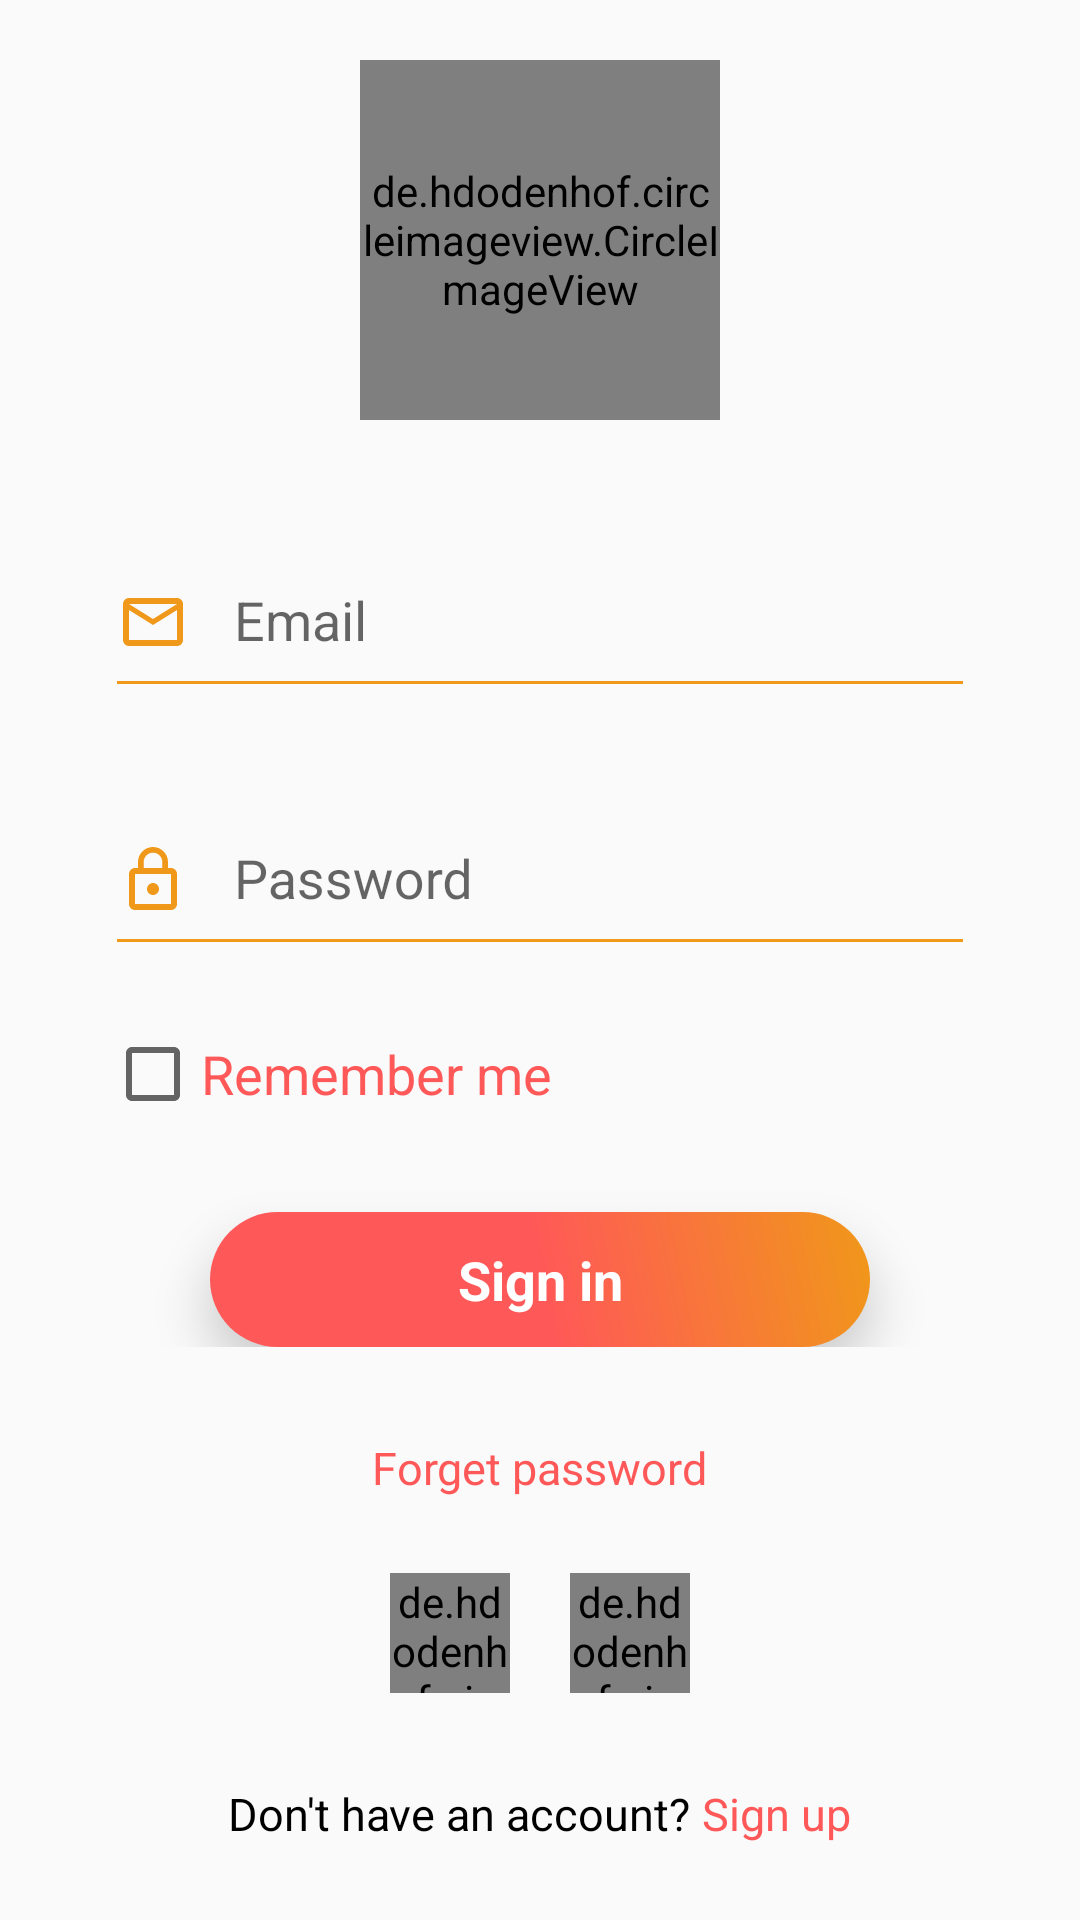

Write the Android layout XML for this screen, with the resource values it uses.
<!-- AndroidManifest.xml: application theme Theme1 -->
<!-- res/layout/sign_in.xml -->
<?xml version="1.0" encoding="utf-8"?>
<RelativeLayout
    xmlns:android="http://schemas.android.com/apk/res/android"
    xmlns:tools="http://schemas.android.com/tools"
    android:layout_width="match_parent"
    android:layout_height="match_parent">

    <ScrollView
        android:layout_width="match_parent"
        android:layout_height="match_parent">

        <RelativeLayout
            android:layout_width="match_parent"
            android:layout_height="wrap_content"
            android:focusableInTouchMode="true">


            <de.hdodenhof.circleimageview.CircleImageView
                android:id="@+id/imgLogo"
                android:layout_width="120dp"
                android:layout_height="120dp"
                android:layout_marginTop="20dp"
                android:src="@drawable/logo"
                android:layout_centerHorizontal="true"/>

            <LinearLayout
                android:id="@+id/linear1"
                android:layout_width="match_parent"
                android:layout_height="wrap_content"
                android:orientation="vertical"
                android:layout_centerInParent="true"
                android:padding="10dp"
                android:layout_marginTop="10dp"
                android:layout_below="@+id/imgLogo">

                <android.support.design.widget.TextInputLayout
                    android:layout_width="match_parent"
                    android:layout_height="wrap_content"
                    android:padding="5dp"
                    android:layout_marginStart="20dp"
                    android:layout_marginEnd="20dp">

                    <android.support.design.widget.TextInputEditText
                        android:id="@+id/inEmail"
                        android:layout_width="match_parent"
                        android:layout_height="60dp"
                        android:inputType="textEmailAddress"
                        android:textSize="@dimen/eighteen"
                        android:hint="Email"
                        android:drawableLeft="@drawable/icon_mail"
                        android:gravity="center_vertical"
                        android:drawablePadding="15dp"
                        android:textColor="@color/colorC"
                        tools:text="atik@gmail.com"
                        android:backgroundTint="@color/colorD" />

                </android.support.design.widget.TextInputLayout>

                <android.support.design.widget.TextInputLayout
                    android:layout_width="match_parent"
                    android:layout_height="wrap_content"
                    android:padding="5dp"
                    android:layout_marginStart="20dp"
                    android:layout_marginEnd="20dp"
                    android:layout_marginTop="5dp">

                    <android.support.design.widget.TextInputEditText
                        android:id="@+id/inPassword"
                        android:layout_width="match_parent"
                        android:layout_height="60dp"
                        android:inputType="textPassword"
                        android:textSize="@dimen/eighteen"
                        android:hint="Password"
                        android:drawableLeft="@drawable/icon_pass"
                        android:gravity="center_vertical"
                        android:drawablePadding="15dp"
                        android:textColor="@color/colorC"
                        tools:text="atik@gmail.com"
                        android:backgroundTint="@color/colorD"
                        android:layout_marginTop="10dp"/>

                </android.support.design.widget.TextInputLayout>

                <CheckBox
                    android:id="@+id/cRememberMe"
                    android:layout_width="wrap_content"
                    android:layout_height="wrap_content"
                    android:textSize="@dimen/eighteen"
                    android:gravity="center_vertical"
                    android:text="Remember me"
                    android:layout_marginStart="25dp"
                    android:textColor="@color/colorC"
                    android:backgroundTint="@color/colorC"
                    android:layout_marginTop="15dp"/>


                <Button
                    android:id="@+id/bSignIn"
                    android:layout_width="match_parent"
                    android:layout_height="45dp"
                    android:text="Sign in"
                    android:textAppearance="@style/Base.TextAppearance.AppCompat.Medium"
                    android:textStyle="bold"
                    style="@style/Base.Widget.AppCompat.Button.Borderless"
                    android:layout_marginStart="60dp"
                    android:layout_marginEnd="60dp"
                    android:elevation="10dp"
                    android:background="@drawable/button_sign_in"
                    android:textColor="@color/white"
                    android:layout_marginTop="30dp"/>

            </LinearLayout>


            <TextView
                android:id="@+id/txtForgetPass"
                android:layout_width="wrap_content"
                android:layout_height="wrap_content"
                android:text="Forget password"
                android:layout_below="@+id/linear1"
                android:layout_centerInParent="true"
                android:layout_marginTop="20dp"
                android:textColor="@color/colorC"
                android:clickable="true"
                android:textSize="@dimen/fifteen"/>

            <LinearLayout
                android:id="@+id/linearLayout2"
                android:layout_width="match_parent"
                android:layout_height="wrap_content"
                android:layout_below="@+id/txtForgetPass"
                android:orientation="horizontal"
                android:gravity="center"
                android:layout_marginTop="25dp">

                <de.hdodenhof.circleimageview.CircleImageView
                    android:id="@+id/imgFacebook"
                    android:layout_width="40dp"
                    android:layout_height="40dp"
                    android:layout_marginEnd="10dp"
                    android:src="@drawable/logo_facebook"/>

                <de.hdodenhof.circleimageview.CircleImageView
                    android:id="@+id/imgGoogle"
                    android:layout_width="40dp"
                    android:layout_height="40dp"
                    android:src="@drawable/logo_gmail"
                    android:layout_marginStart="10dp"/>

            </LinearLayout>

            <LinearLayout
                android:layout_width="match_parent"
                android:layout_height="wrap_content"
                android:layout_below="@+id/linearLayout2"
                android:gravity="center_horizontal"
                android:orientation="horizontal"
                android:layout_marginTop="30dp"
                android:layout_marginBottom="25dp">


                <TextView
                    android:id="@+id/txtText"
                    android:layout_width="wrap_content"
                    android:layout_height="wrap_content"
                    android:text="Don't have an account? "
                    android:textColor="@color/black"
                    android:layout_gravity="center"
                    android:textSize="@dimen/fifteen" />


                <TextView
                    android:id="@+id/txtSingUp"
                    android:layout_width="wrap_content"
                    android:layout_height="wrap_content"
                    android:text="Sign up"
                    android:layout_gravity="center"
                    android:textColor="@color/colorC"
                    android:clickable="true"
                    android:textSize="@dimen/fifteen" />

            </LinearLayout>

        </RelativeLayout>


    </ScrollView>

</RelativeLayout>
<!-- resources referenced by this layout -->
<resources>
  <color name="black">#000000</color>
  <color name="colorC">#FF5858</color>
  <color name="colorD">#F09819</color>
  <color name="white">#FFFFFF</color>
  <dimen name="eighteen">18sp</dimen>
  <dimen name="fifteen">15sp</dimen>
  <!-- drawable button_sign_in (drawable) -->
  <?xml version="1.0" encoding="utf-8"?>
  <ripple
      xmlns:android="http://schemas.android.com/apk/res/android"
      android:color="@color/colorA">
      <item>
          <shape
              android:shape="rectangle">
              <corners android:radius="60dp"/>
              <gradient
                  android:angle="45"
                  android:startColor="@color/colorC"
                  android:endColor="@color/colorD"
                  android:centerColor="@color/colorC"/>
          </shape>
      </item>
  </ripple>
  <!-- drawable icon_mail (drawable) -->
  <vector xmlns:android="http://schemas.android.com/apk/res/android"
          android:width="24dp"
          android:height="24dp"
          android:viewportWidth="24.0"
          android:viewportHeight="24.0">
      <path
          android:fillColor="@color/colorD"
          android:pathData="M20,4L4,4c-1.1,0 -1.99,0.9 -1.99,2L2,18c0,1.1 0.9,2 2,2h16c1.1,0 2,-0.9 2,-2L22,6c0,-1.1 -0.9,-2 -2,-2zM20,18L4,18L4,8l8,5 8,-5v10zM12,11L4,6h16l-8,5z"/>
  </vector>
  <!-- drawable icon_pass (drawable) -->
  <vector xmlns:android="http://schemas.android.com/apk/res/android"
          android:width="24dp"
          android:height="24dp"
          android:viewportWidth="24.0"
          android:viewportHeight="24.0">
      <path
          android:fillColor="@color/colorD"
          android:pathData="M12,17c1.1,0 2,-0.9 2,-2s-0.9,-2 -2,-2 -2,0.9 -2,2 0.9,2 2,2zM18,8h-1L17,6c0,-2.76 -2.24,-5 -5,-5S7,3.24 7,6v2L6,8c-1.1,0 -2,0.9 -2,2v10c0,1.1 0.9,2 2,2h12c1.1,0 2,-0.9 2,-2L20,10c0,-1.1 -0.9,-2 -2,-2zM8.9,6c0,-1.71 1.39,-3.1 3.1,-3.1s3.1,1.39 3.1,3.1v2L8.9,8L8.9,6zM18,20L6,20L6,10h12v10z"/>
  </vector>
  <style name="Theme1" parent="Theme.AppCompat.Light.NoActionBar">
          <item name="colorPrimary">@color/colorPrimary</item>
          <item name="colorPrimaryDark">@color/colorC</item>
          <item name="colorAccent">@color/colorD</item>
      </style>
  <color name="colorA">#009DFF</color>
  <color name="colorPrimary">#00aaff</color>
</resources>
